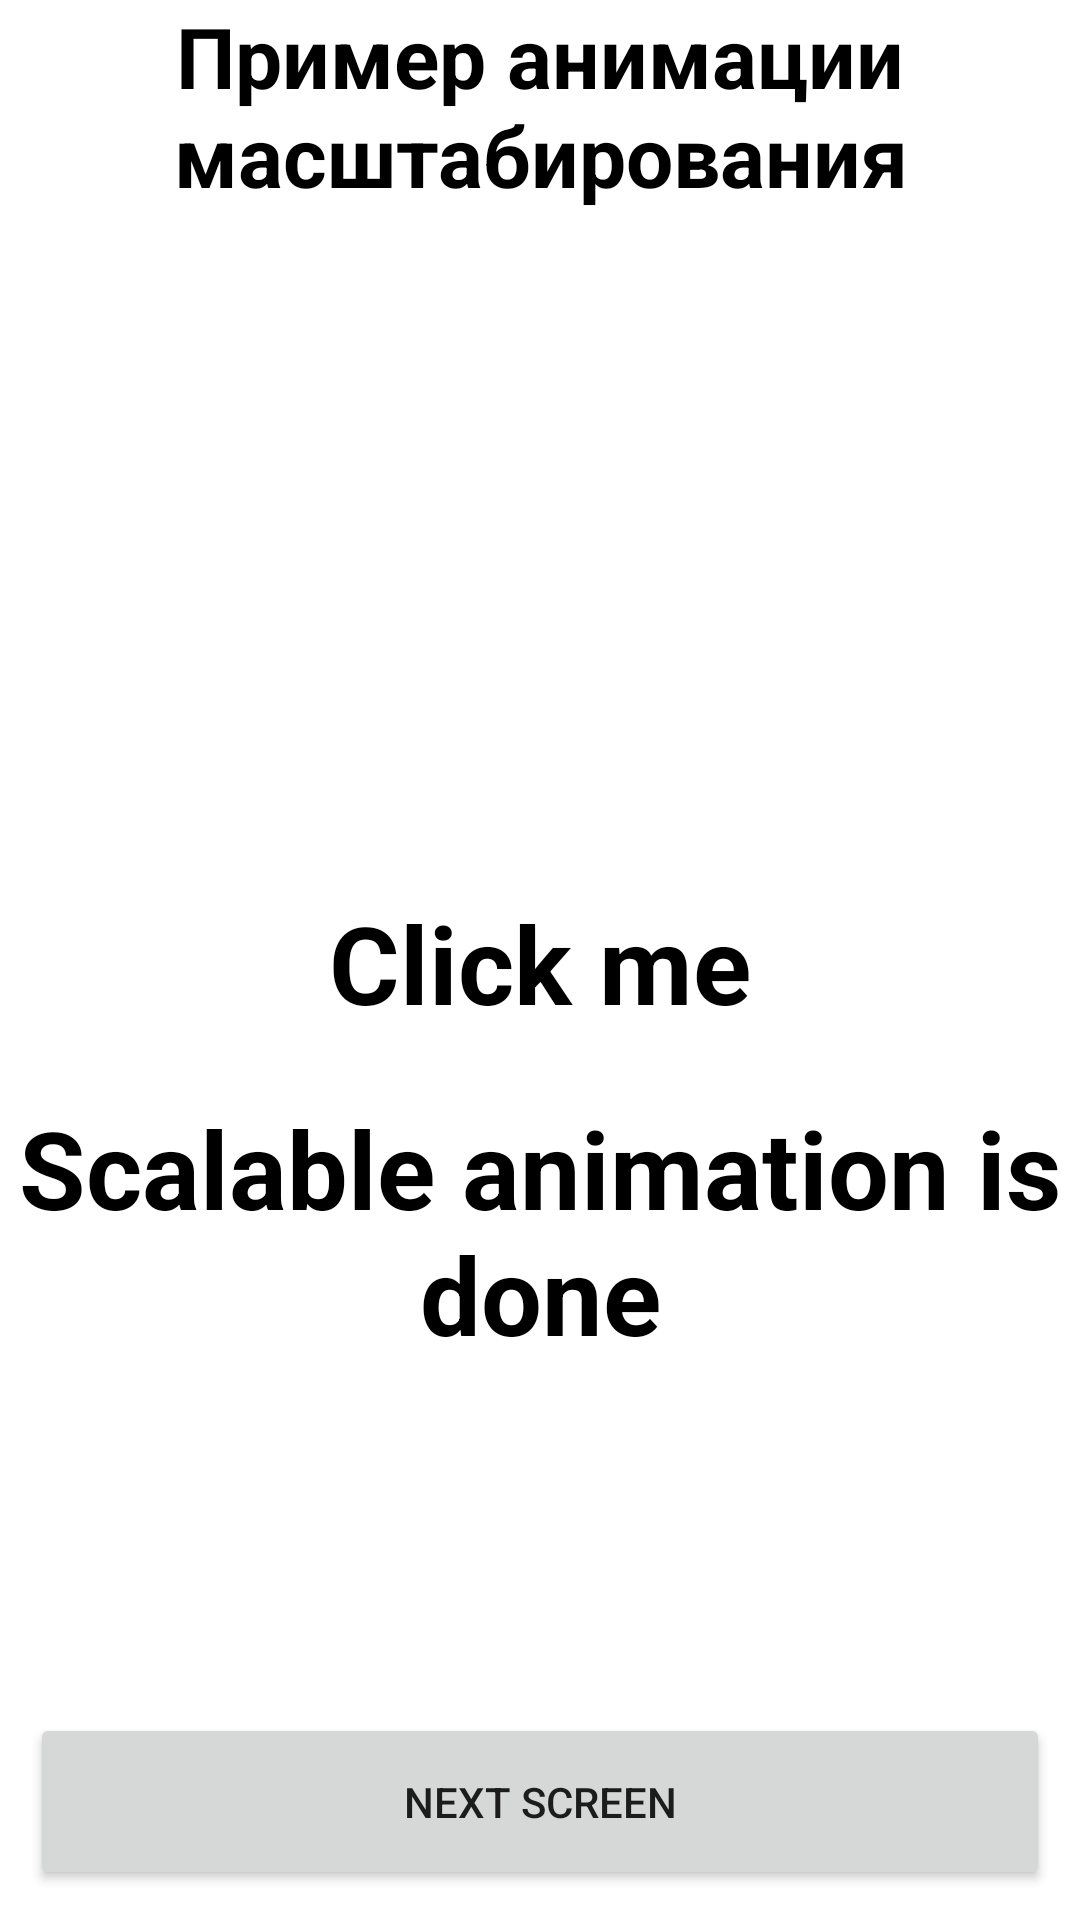

Layout XML and referenced resources for this Android screen:
<!-- AndroidManifest.xml: application theme Theme.MyCheatSheets -->
<!-- res/layout/screen1_fragment.xml -->
<?xml version="1.0" encoding="utf-8"?>
<androidx.constraintlayout.widget.ConstraintLayout xmlns:android="http://schemas.android.com/apk/res/android"
    xmlns:tools="http://schemas.android.com/tools"
    android:layout_width="match_parent"
    android:layout_height="match_parent"
    xmlns:app="http://schemas.android.com/apk/res-auto"
    tools:context=".ui.screen1.Screen1Fragment">

    <TextView
        android:id="@+id/headerTV"
        android:layout_width="match_parent"
        android:layout_height="wrap_content"
        app:layout_constraintTop_toTopOf="parent"
        android:gravity="center"
        android:text="Пример анимации масштабирования"
        android:textSize="28sp"
        android:textStyle="bold"
        android:textColor="@color/black"/>

    <androidx.appcompat.widget.AppCompatTextView
        android:id="@+id/text1View"
        android:layout_width="match_parent"
        android:layout_height="wrap_content"
        android:clickable="true"
        android:focusable="true"
        android:gravity="center_horizontal"
        android:padding="20dp"
        android:text="Click me"
        android:textColor="@color/black"
        android:textSize="36sp"
        android:textStyle="bold"
        app:layout_constraintTop_toBottomOf="@id/headerTV"
        app:layout_constraintBottom_toTopOf="@+id/nextScreenBtn"
        />



    <TextView
        android:id="@+id/text2View"
        android:layout_width="match_parent"
        android:layout_height="wrap_content"
        android:gravity="center"
        android:text="Scalable animation is done"
        android:textColor="@color/black"
        android:textStyle="bold"
        android:textSize="36sp"
        app:layout_constraintTop_toBottomOf="@+id/text1View"
        app:layout_constraintStart_toStartOf="parent"
        app:layout_constraintEnd_toEndOf="parent"
        />


    <androidx.appcompat.widget.AppCompatButton
        android:id="@+id/nextScreenBtn"
        android:layout_width="match_parent"
        android:layout_height="wrap_content"
        app:layout_constraintBottom_toBottomOf="parent"
        android:padding="20dp"
        android:layout_margin="10dp"
        android:text="Next Screen"/>

</androidx.constraintlayout.widget.ConstraintLayout>
<!-- resources referenced by this layout -->
<resources>
  <style name="Theme.MyCheatSheets" parent="Theme.MaterialComponents.DayNight.DarkActionBar">
          
          <item name="colorPrimary">@color/purple_500</item>
          <item name="colorPrimaryVariant">@color/purple_700</item>
          <item name="colorOnPrimary">@color/white</item>
          
          <item name="colorSecondary">@color/teal_200</item>
          <item name="colorSecondaryVariant">@color/teal_700</item>
          <item name="colorOnSecondary">@color/black</item>
          
          <item name="android:statusBarColor" tools:targetApi="l">?attr/colorPrimaryVariant</item>
          
      </style>
  <!-- not gathered from this repository: default colours our renderer supplied (Android Studio template values) -->
  <color name="purple_500">#FF6200EE</color>
  <color name="purple_700">#FF3700B3</color>
  <color name="teal_200">#FF03DAC5</color>
  <color name="teal_700">#FF018786</color>
  <color name="black">#FF000000</color>
  <color name="white">#FFFFFFFF</color>
</resources>
